Run: headless pygame with SDL's dummy video driver; simulated clock (each Clock.tick advances the game by its frame time, no real sleeping); random seed 0; keys injected as events and as key.get_pressed() state; no mouse input.
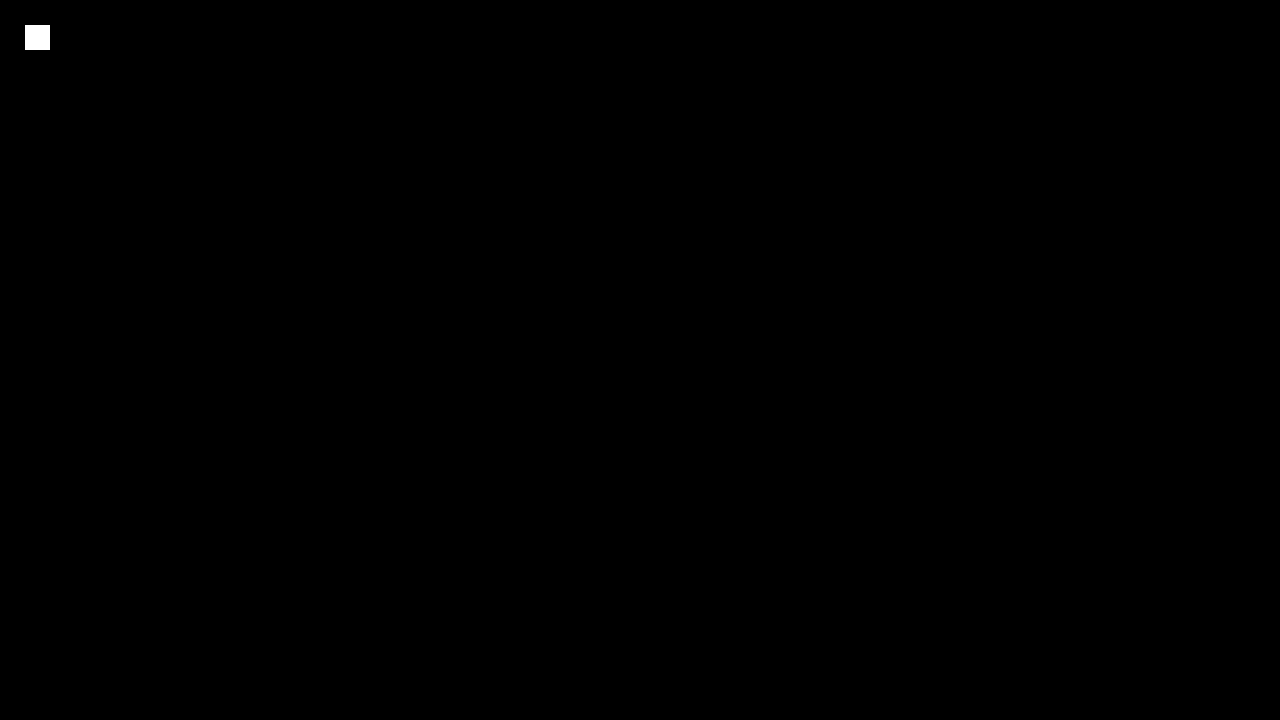
Frame 1 of 4 · flips 1–60 · no input
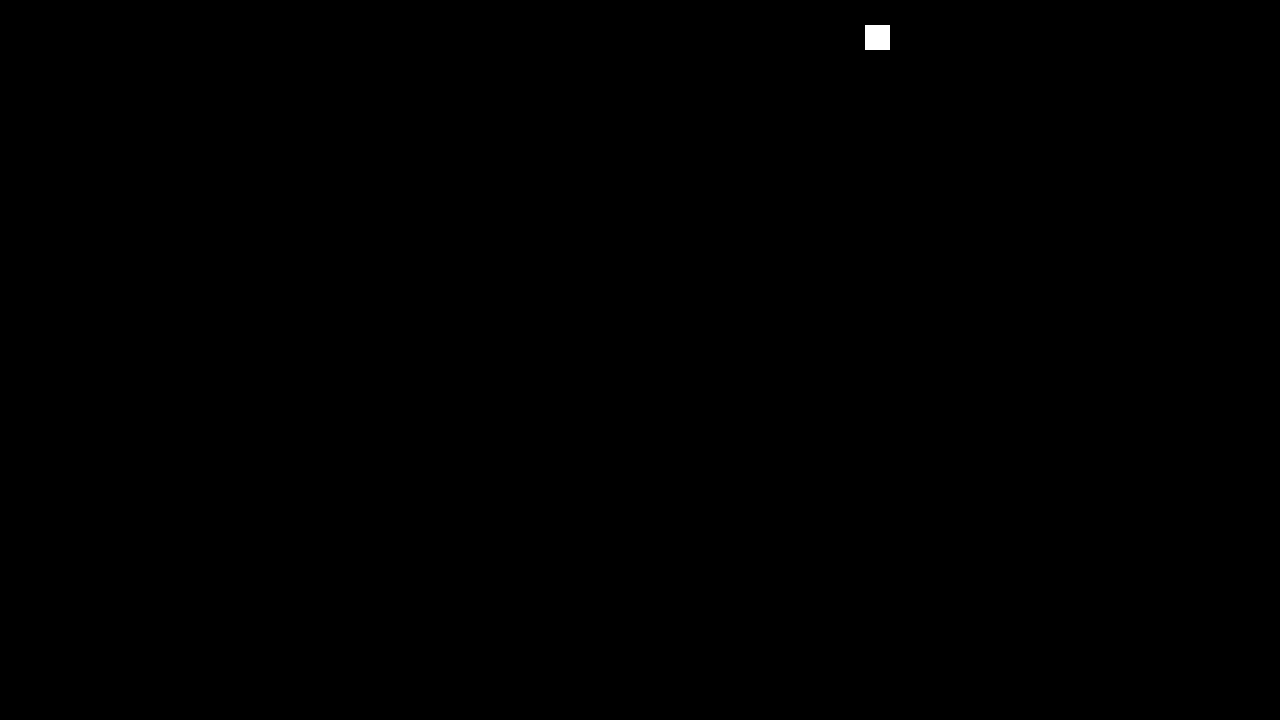
Frame 2 of 4 · flips 61–180 · tapped SPACE, RETURN · held RIGHT (→), D
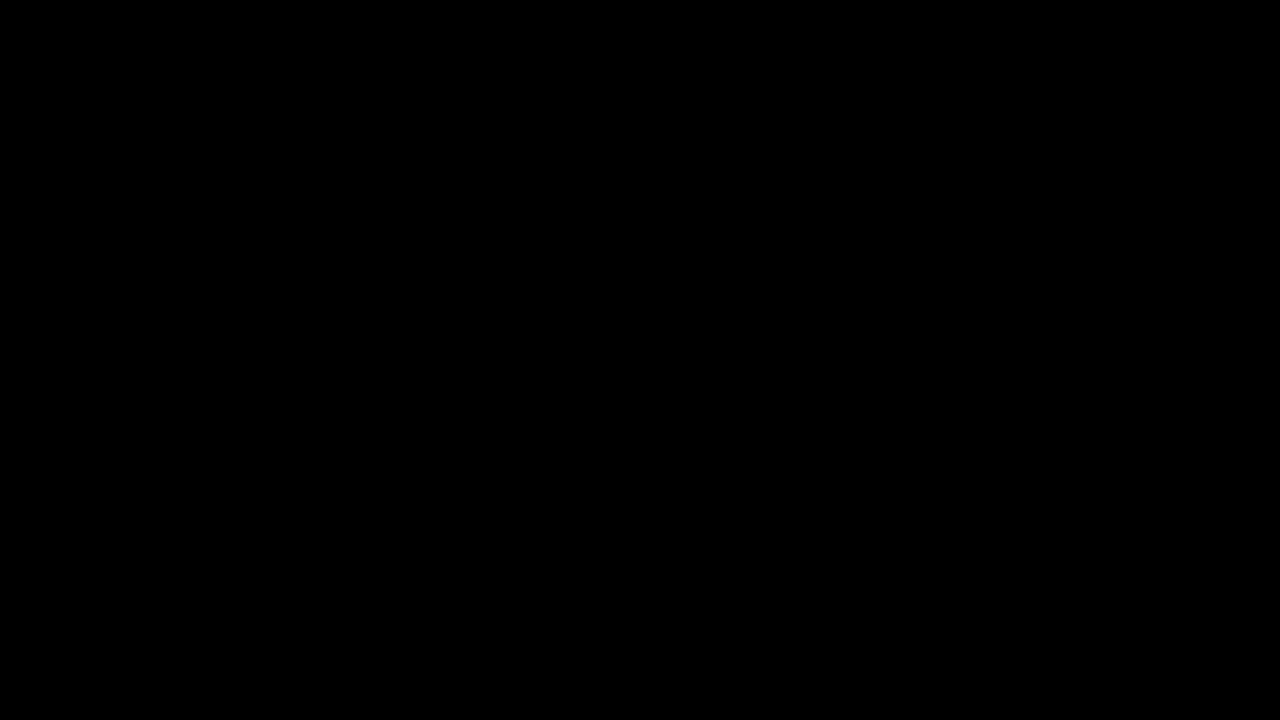
Frame 3 of 4 · flips 181–300 · held DOWN (↓), S
Frame 4 of 4 · flips 301–420 · held LEFT (←), A, UP (↑), W · screen same as frame 1, image omitted

The pygame program that drew these frames:

import pygame
from typing import Tuple
import math
# pygame setup
pygame.init()
screen = pygame.display.set_mode((1280, 720))
clock = pygame.time.Clock()
running = True
class Player(pygame.sprite.Sprite):
  def __init__(self, pos: Tuple, dims: Tuple, color):
    super().__init__()
    self.image = pygame.Surface(dims)
    self.image.fill(color)
    self.rect = self.image.get_rect()
    self.rect.x, self.rect.y = pos

  def draw(self,surface):
     surface.blit(self.image, self.rect)


player = Player((25,25),(25,25), "white")
while running:

    for event in pygame.event.get():
        if event.type == pygame.QUIT:
            running = False
    keys = pygame.key.get_pressed()
    if keys[pygame.K_d]:
      for i in range(math.ceil(player.rect.width/4)):
          player.rect.centerx += 1
    if keys[pygame.K_a]:
      for i in range(math.ceil(player.rect.width/4)):
          player.rect.centerx -= 1
    if keys[pygame.K_w]:
      for i in range(math.ceil(player.rect.width/4)):
          player.rect.centery -= 1
    if keys[pygame.K_s]:
      for i in range(math.ceil(player.rect.width/4)):
          player.rect.centery += 1
    

    screen.fill("black")

    player.draw(screen)

    pygame.display.flip()

    clock.tick(60)  

pygame.quit()
